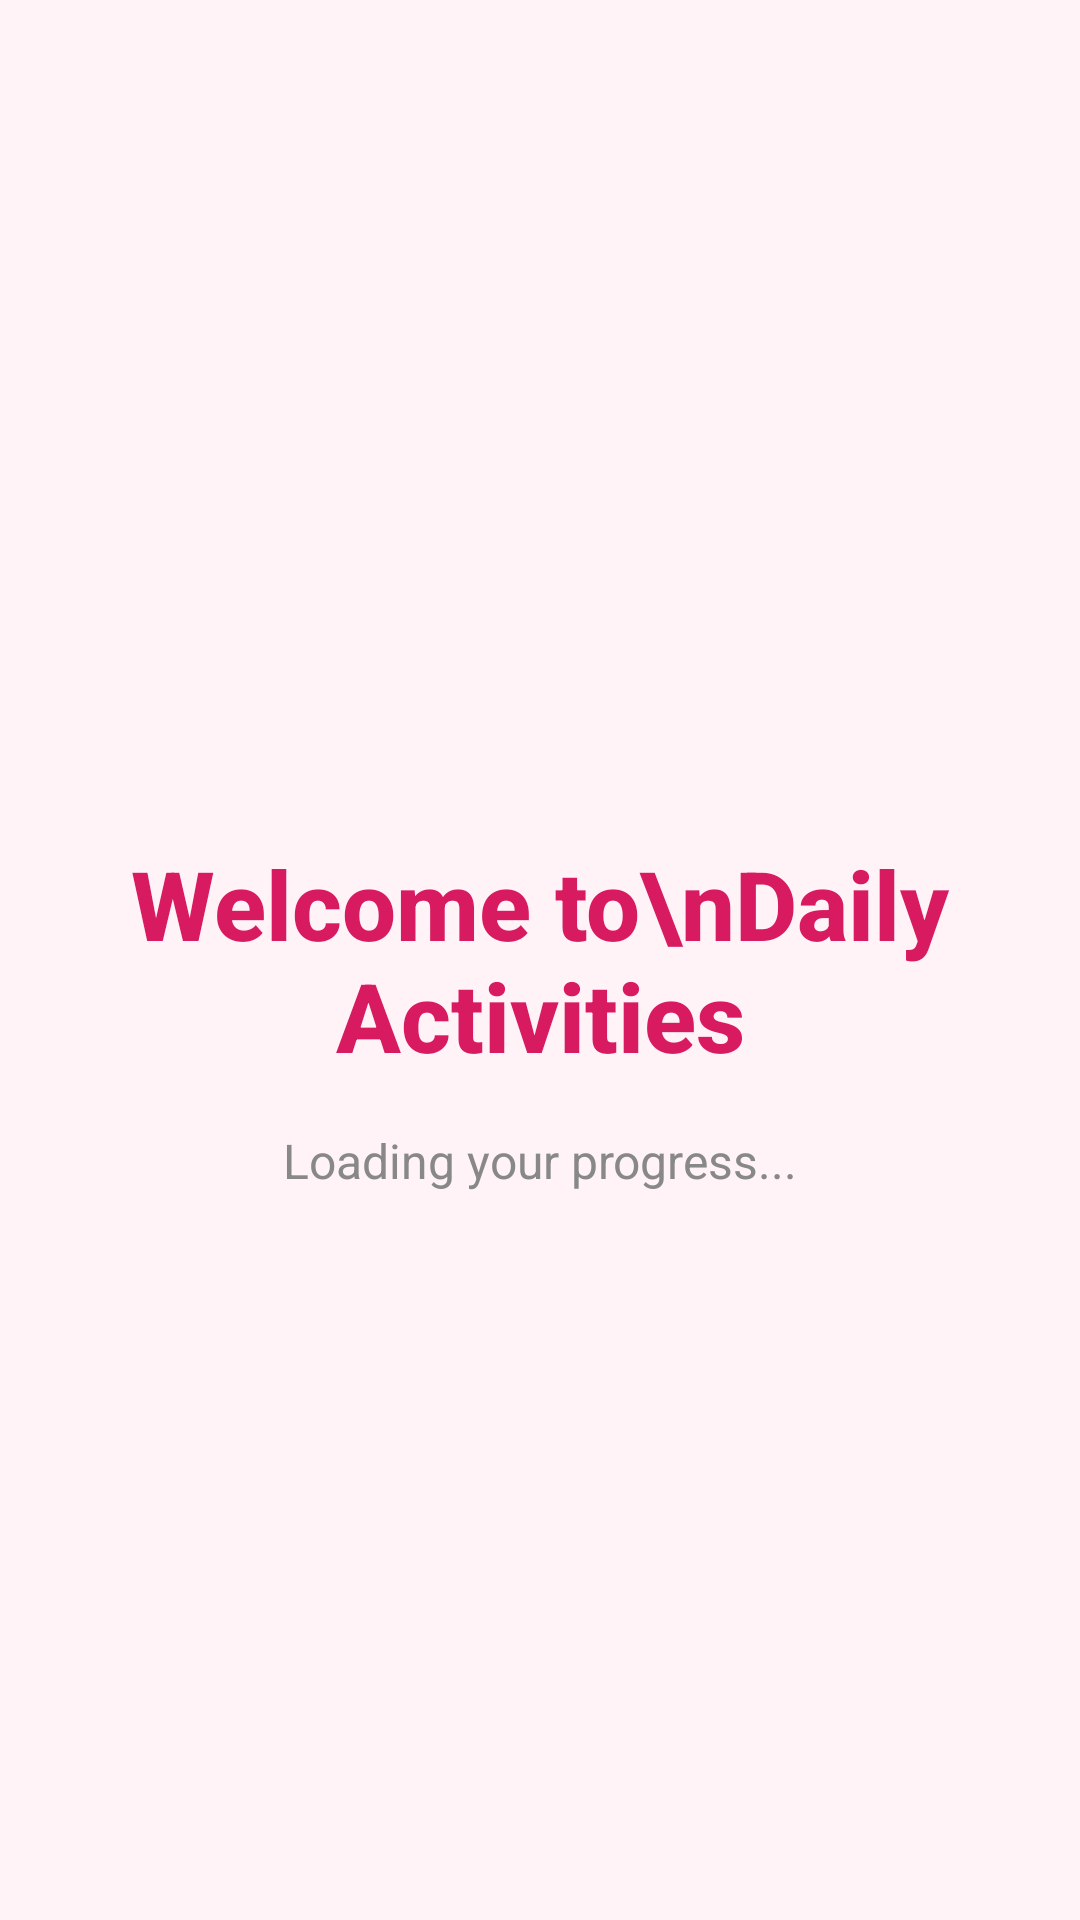

Here is an Android app screen rendered from its layout file. Give the layout XML and the strings, colors and styles it references.
<!-- AndroidManifest.xml: application theme Theme.WELLNESSHOME -->
<!-- res/layout/activity_daily_welcome.xml -->
<?xml version="1.0" encoding="utf-8"?>
<RelativeLayout xmlns:android="http://schemas.android.com/apk/res/android"
    android:layout_width="match_parent"
    android:layout_height="match_parent"
    android:background="#FFF3F8"
    android:padding="24dp">

    <TextView
        android:id="@+id/tvWelcome"
        android:layout_width="wrap_content"
        android:layout_height="wrap_content"
        android:layout_centerInParent="true"
        android:text="Welcome to\nDaily Activities"
        android:textAlignment="center"
        android:textColor="#D81B60"
        android:textSize="32sp"
        android:textStyle="bold"
        android:fontFamily="sans-serif-medium"/>

    <TextView
        android:layout_width="wrap_content"
        android:layout_height="wrap_content"
        android:layout_below="@id/tvWelcome"
        android:layout_centerHorizontal="true"
        android:layout_marginTop="16dp"
        android:text="Loading your progress..."
        android:textColor="#888888"
        android:textSize="16sp"/>

</RelativeLayout>
<!-- resources referenced by this layout -->
<resources>
  <style name="Theme.WELLNESSHOME" parent="Base.Theme.WELLNESSHOME" />
  <style name="Base.Theme.WELLNESSHOME" parent="Theme.Material3.DayNight.NoActionBar">
          
          
      </style>
</resources>
